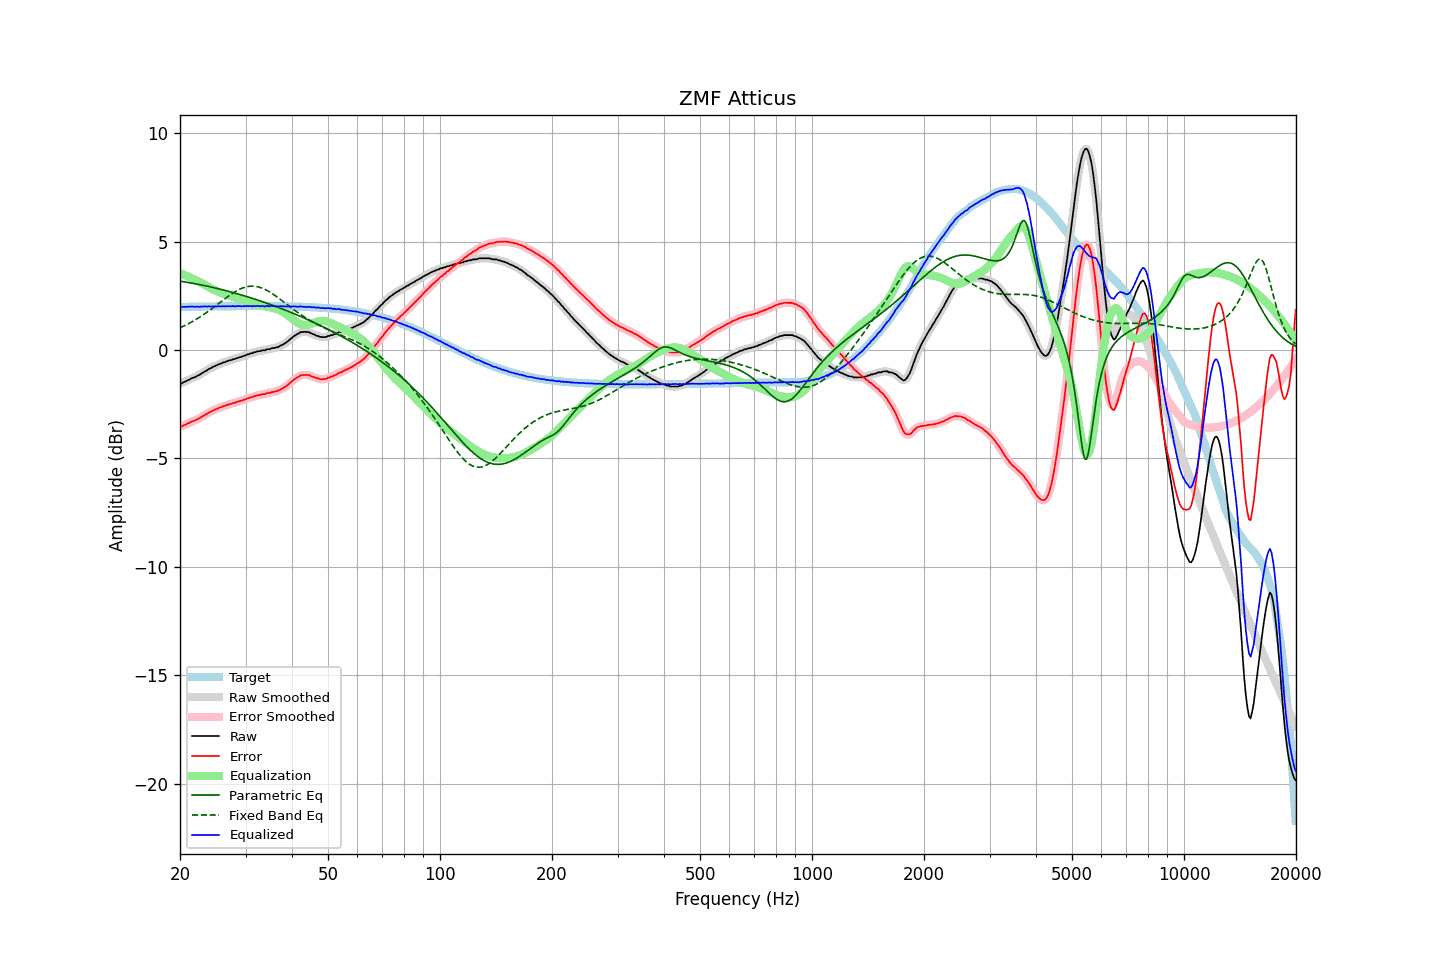

The file beside this chart, header and first rows:
frequency, raw, error, smoothed, error_smoothed, equalization, parametric_eq, fixed_band_eq, equalized_raw, equalized_smoothed, target
20.00, -1.55, -3.54, -1.56, -3.55, 3.55, 3.17, 1.03, 1.99, 1.99, 1.99
20.20, -1.54, -3.53, -1.53, -3.52, 3.52, 3.16, 1.06, 1.97, 1.99, 1.99
20.40, -1.49, -3.48, -1.50, -3.49, 3.48, 3.15, 1.09, 1.99, 1.99, 1.99
20.61, -1.46, -3.45, -1.46, -3.45, 3.45, 3.14, 1.13, 1.99, 1.99, 1.99
20.81, -1.43, -3.42, -1.43, -3.42, 3.42, 3.13, 1.17, 1.99, 1.99, 1.99
21.02, -1.38, -3.38, -1.39, -3.38, 3.39, 3.11, 1.20, 2.00, 2.00, 1.99
21.23, -1.36, -3.36, -1.35, -3.35, 3.35, 3.10, 1.24, 1.99, 2.00, 1.99
21.44, -1.31, -3.31, -1.32, -3.31, 3.32, 3.09, 1.28, 2.01, 2.00, 2.00
21.66, -1.28, -3.28, -1.29, -3.28, 3.29, 3.07, 1.32, 2.00, 2.00, 2.00
21.87, -1.26, -3.26, -1.25, -3.25, 3.25, 3.06, 1.37, 1.99, 2.00, 2.00
22.09, -1.22, -3.22, -1.22, -3.22, 3.22, 3.05, 1.41, 1.99, 1.99, 2.00
22.31, -1.18, -3.18, -1.19, -3.19, 3.18, 3.03, 1.46, 2.00, 1.99, 2.00
22.54, -1.15, -3.15, -1.15, -3.15, 3.14, 3.02, 1.50, 1.99, 2.00, 2.00
22.76, -1.10, -3.10, -1.10, -3.11, 3.10, 3.00, 1.55, 2.00, 2.00, 2.00
22.99, -1.05, -3.06, -1.06, -3.06, 3.06, 2.99, 1.60, 2.01, 2.00, 2.00
23.22, -1.01, -3.02, -1.01, -3.02, 3.02, 2.97, 1.65, 2.00, 2.01, 2.00
23.45, -0.96, -2.97, -0.97, -2.97, 2.97, 2.96, 1.70, 2.01, 2.01, 2.00
23.69, -0.93, -2.94, -0.92, -2.93, 2.93, 2.94, 1.75, 2.00, 2.01, 2.01
23.92, -0.87, -2.88, -0.88, -2.89, 2.89, 2.93, 1.80, 2.02, 2.01, 2.01
24.16, -0.84, -2.85, -0.84, -2.85, 2.85, 2.91, 1.86, 2.01, 2.01, 2.01
24.40, -0.80, -2.81, -0.80, -2.81, 2.81, 2.89, 1.91, 2.01, 2.01, 2.01
24.65, -0.76, -2.77, -0.77, -2.78, 2.78, 2.88, 1.97, 2.01, 2.01, 2.01
24.89, -0.73, -2.74, -0.73, -2.74, 2.74, 2.86, 2.03, 2.01, 2.01, 2.01
25.14, -0.70, -2.71, -0.70, -2.71, 2.71, 2.84, 2.08, 2.01, 2.01, 2.01
25.39, -0.66, -2.67, -0.67, -2.68, 2.68, 2.82, 2.14, 2.02, 2.01, 2.01
25.65, -0.63, -2.65, -0.63, -2.65, 2.65, 2.80, 2.20, 2.02, 2.02, 2.01
25.91, -0.61, -2.63, -0.61, -2.62, 2.62, 2.79, 2.25, 2.01, 2.01, 2.01
26.16, -0.57, -2.59, -0.58, -2.60, 2.59, 2.77, 2.31, 2.02, 2.01, 2.01
26.43, -0.56, -2.58, -0.55, -2.57, 2.57, 2.75, 2.37, 2.01, 2.01, 2.02
26.69, -0.52, -2.54, -0.53, -2.54, 2.54, 2.73, 2.42, 2.02, 2.02, 2.02
26.96, -0.50, -2.52, -0.50, -2.52, 2.52, 2.71, 2.47, 2.02, 2.02, 2.02
27.23, -0.47, -2.49, -0.48, -2.49, 2.50, 2.69, 2.53, 2.02, 2.02, 2.02
27.50, -0.46, -2.48, -0.46, -2.47, 2.47, 2.67, 2.58, 2.01, 2.02, 2.02
27.77, -0.42, -2.44, -0.43, -2.45, 2.45, 2.65, 2.63, 2.03, 2.02, 2.02
28.05, -0.42, -2.44, -0.41, -2.43, 2.43, 2.63, 2.67, 2.01, 2.02, 2.02
28.33, -0.38, -2.40, -0.39, -2.41, 2.41, 2.61, 2.72, 2.02, 2.02, 2.02
28.62, -0.36, -2.38, -0.36, -2.38, 2.38, 2.59, 2.76, 2.02, 2.02, 2.02
28.90, -0.33, -2.35, -0.34, -2.36, 2.36, 2.56, 2.80, 2.03, 2.02, 2.02
29.19, -0.32, -2.34, -0.32, -2.34, 2.34, 2.54, 2.83, 2.01, 2.02, 2.02
29.48, -0.29, -2.31, -0.29, -2.32, 2.31, 2.52, 2.86, 2.02, 2.02, 2.02
29.78, -0.26, -2.29, -0.27, -2.29, 2.29, 2.50, 2.89, 2.02, 2.02, 2.02
30.08, -0.24, -2.27, -0.24, -2.26, 2.26, 2.48, 2.91, 2.02, 2.02, 2.02
30.38, -0.20, -2.23, -0.21, -2.23, 2.24, 2.45, 2.92, 2.03, 2.03, 2.02
30.68, -0.19, -2.22, -0.19, -2.21, 2.21, 2.43, 2.94, 2.02, 2.02, 2.02
30.99, -0.15, -2.18, -0.16, -2.18, 2.19, 2.41, 2.94, 2.03, 2.02, 2.02
31.30, -0.15, -2.18, -0.14, -2.17, 2.16, 2.38, 2.94, 2.01, 2.02, 2.02
31.61, -0.10, -2.13, -0.11, -2.14, 2.14, 2.36, 2.94, 2.04, 2.02, 2.02
31.93, -0.10, -2.13, -0.09, -2.12, 2.12, 2.34, 2.93, 2.02, 2.03, 2.02
32.24, -0.06, -2.09, -0.07, -2.10, 2.10, 2.31, 2.92, 2.04, 2.03, 2.02
32.57, -0.05, -2.08, -0.06, -2.08, 2.08, 2.29, 2.90, 2.03, 2.03, 2.02
32.89, -0.05, -2.08, -0.04, -2.06, 2.06, 2.26, 2.88, 2.01, 2.03, 2.02
33.22, -0.01, -2.04, -0.03, -2.05, 2.05, 2.24, 2.85, 2.04, 2.02, 2.02
33.55, -0.01, -2.04, -0.01, -2.04, 2.03, 2.21, 2.82, 2.02, 2.02, 2.02
33.89, -0.01, -2.04, 0.01, -2.02, 2.02, 2.18, 2.79, 2.00, 2.02, 2.02
34.23, 0.04, -1.99, 0.02, -2.01, 2.00, 2.16, 2.75, 2.04, 2.02, 2.02
34.57, 0.04, -1.99, 0.04, -1.99, 1.99, 2.13, 2.71, 2.02, 2.02, 2.02
34.92, 0.04, -1.99, 0.06, -1.96, 1.97, 2.10, 2.67, 2.01, 2.03, 2.02
35.27, 0.09, -1.94, 0.07, -1.95, 1.96, 2.08, 2.62, 2.04, 2.02, 2.02
35.62, 0.09, -1.93, 0.09, -1.93, 1.94, 2.05, 2.57, 2.02, 2.03, 2.02
35.97, 0.10, -1.92, 0.11, -1.92, 1.92, 2.02, 2.52, 2.01, 2.02, 2.02
... 635 more rows
